Dataset: Data (GitHub, ahmadSoliman94/Artificial-Intelligence). Classes: bottle, iPad, wallet.

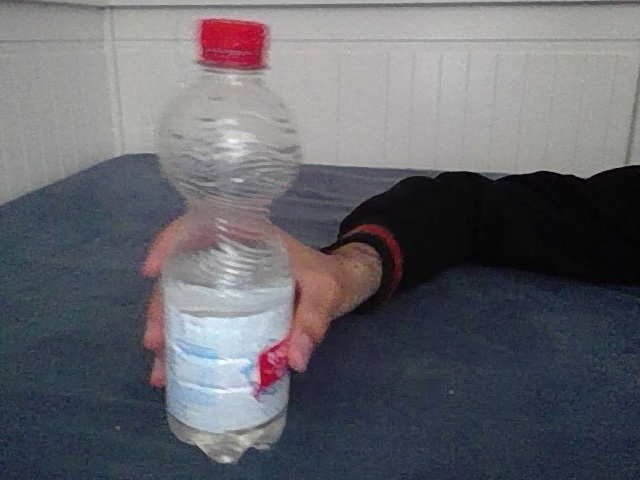
Label: bottle

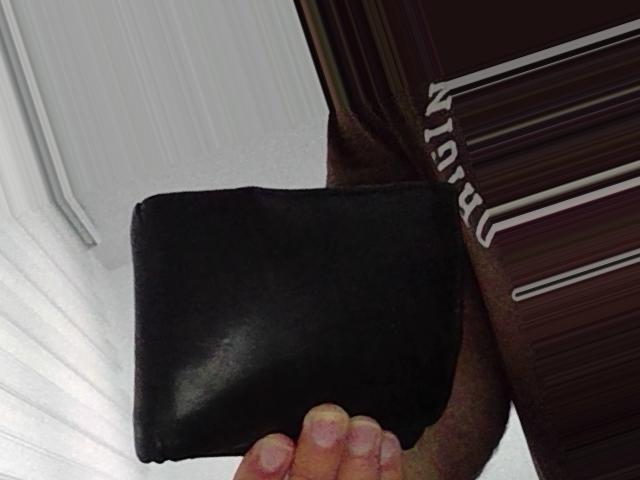
Label: wallet

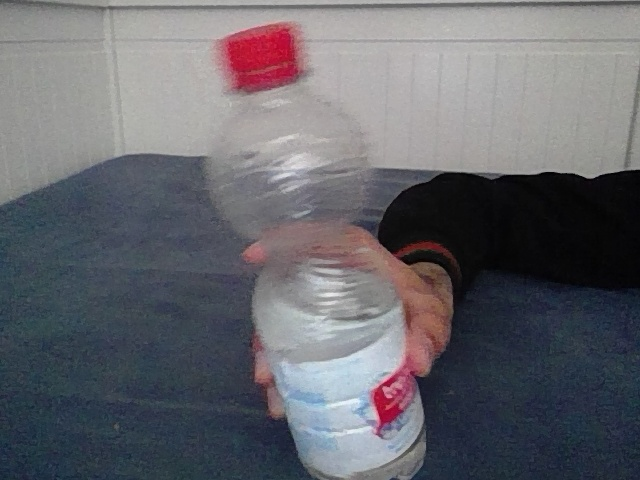
Label: bottle

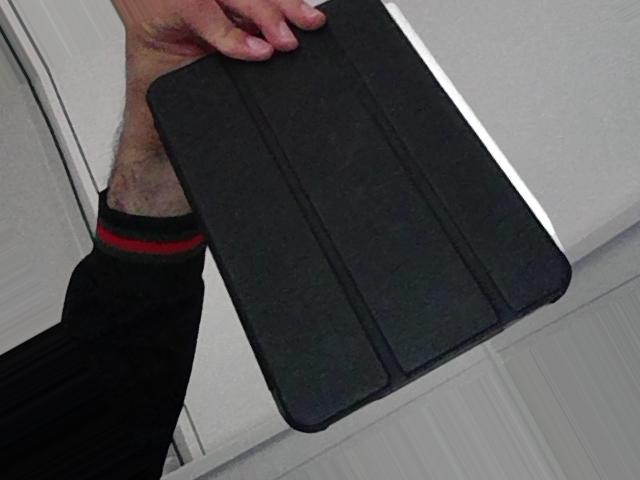
Label: iPad

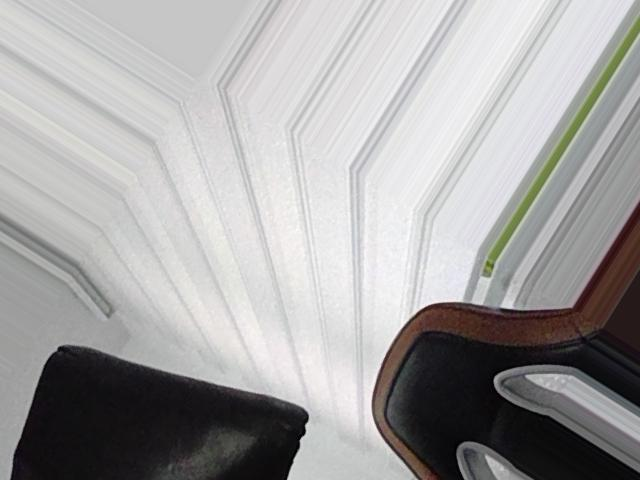
Label: wallet

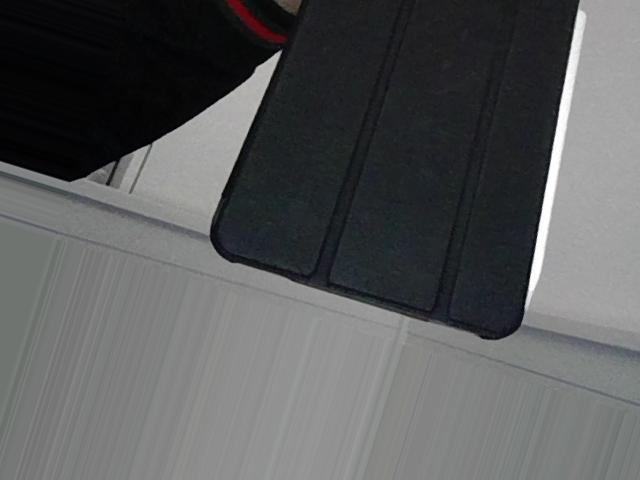
Label: iPad
